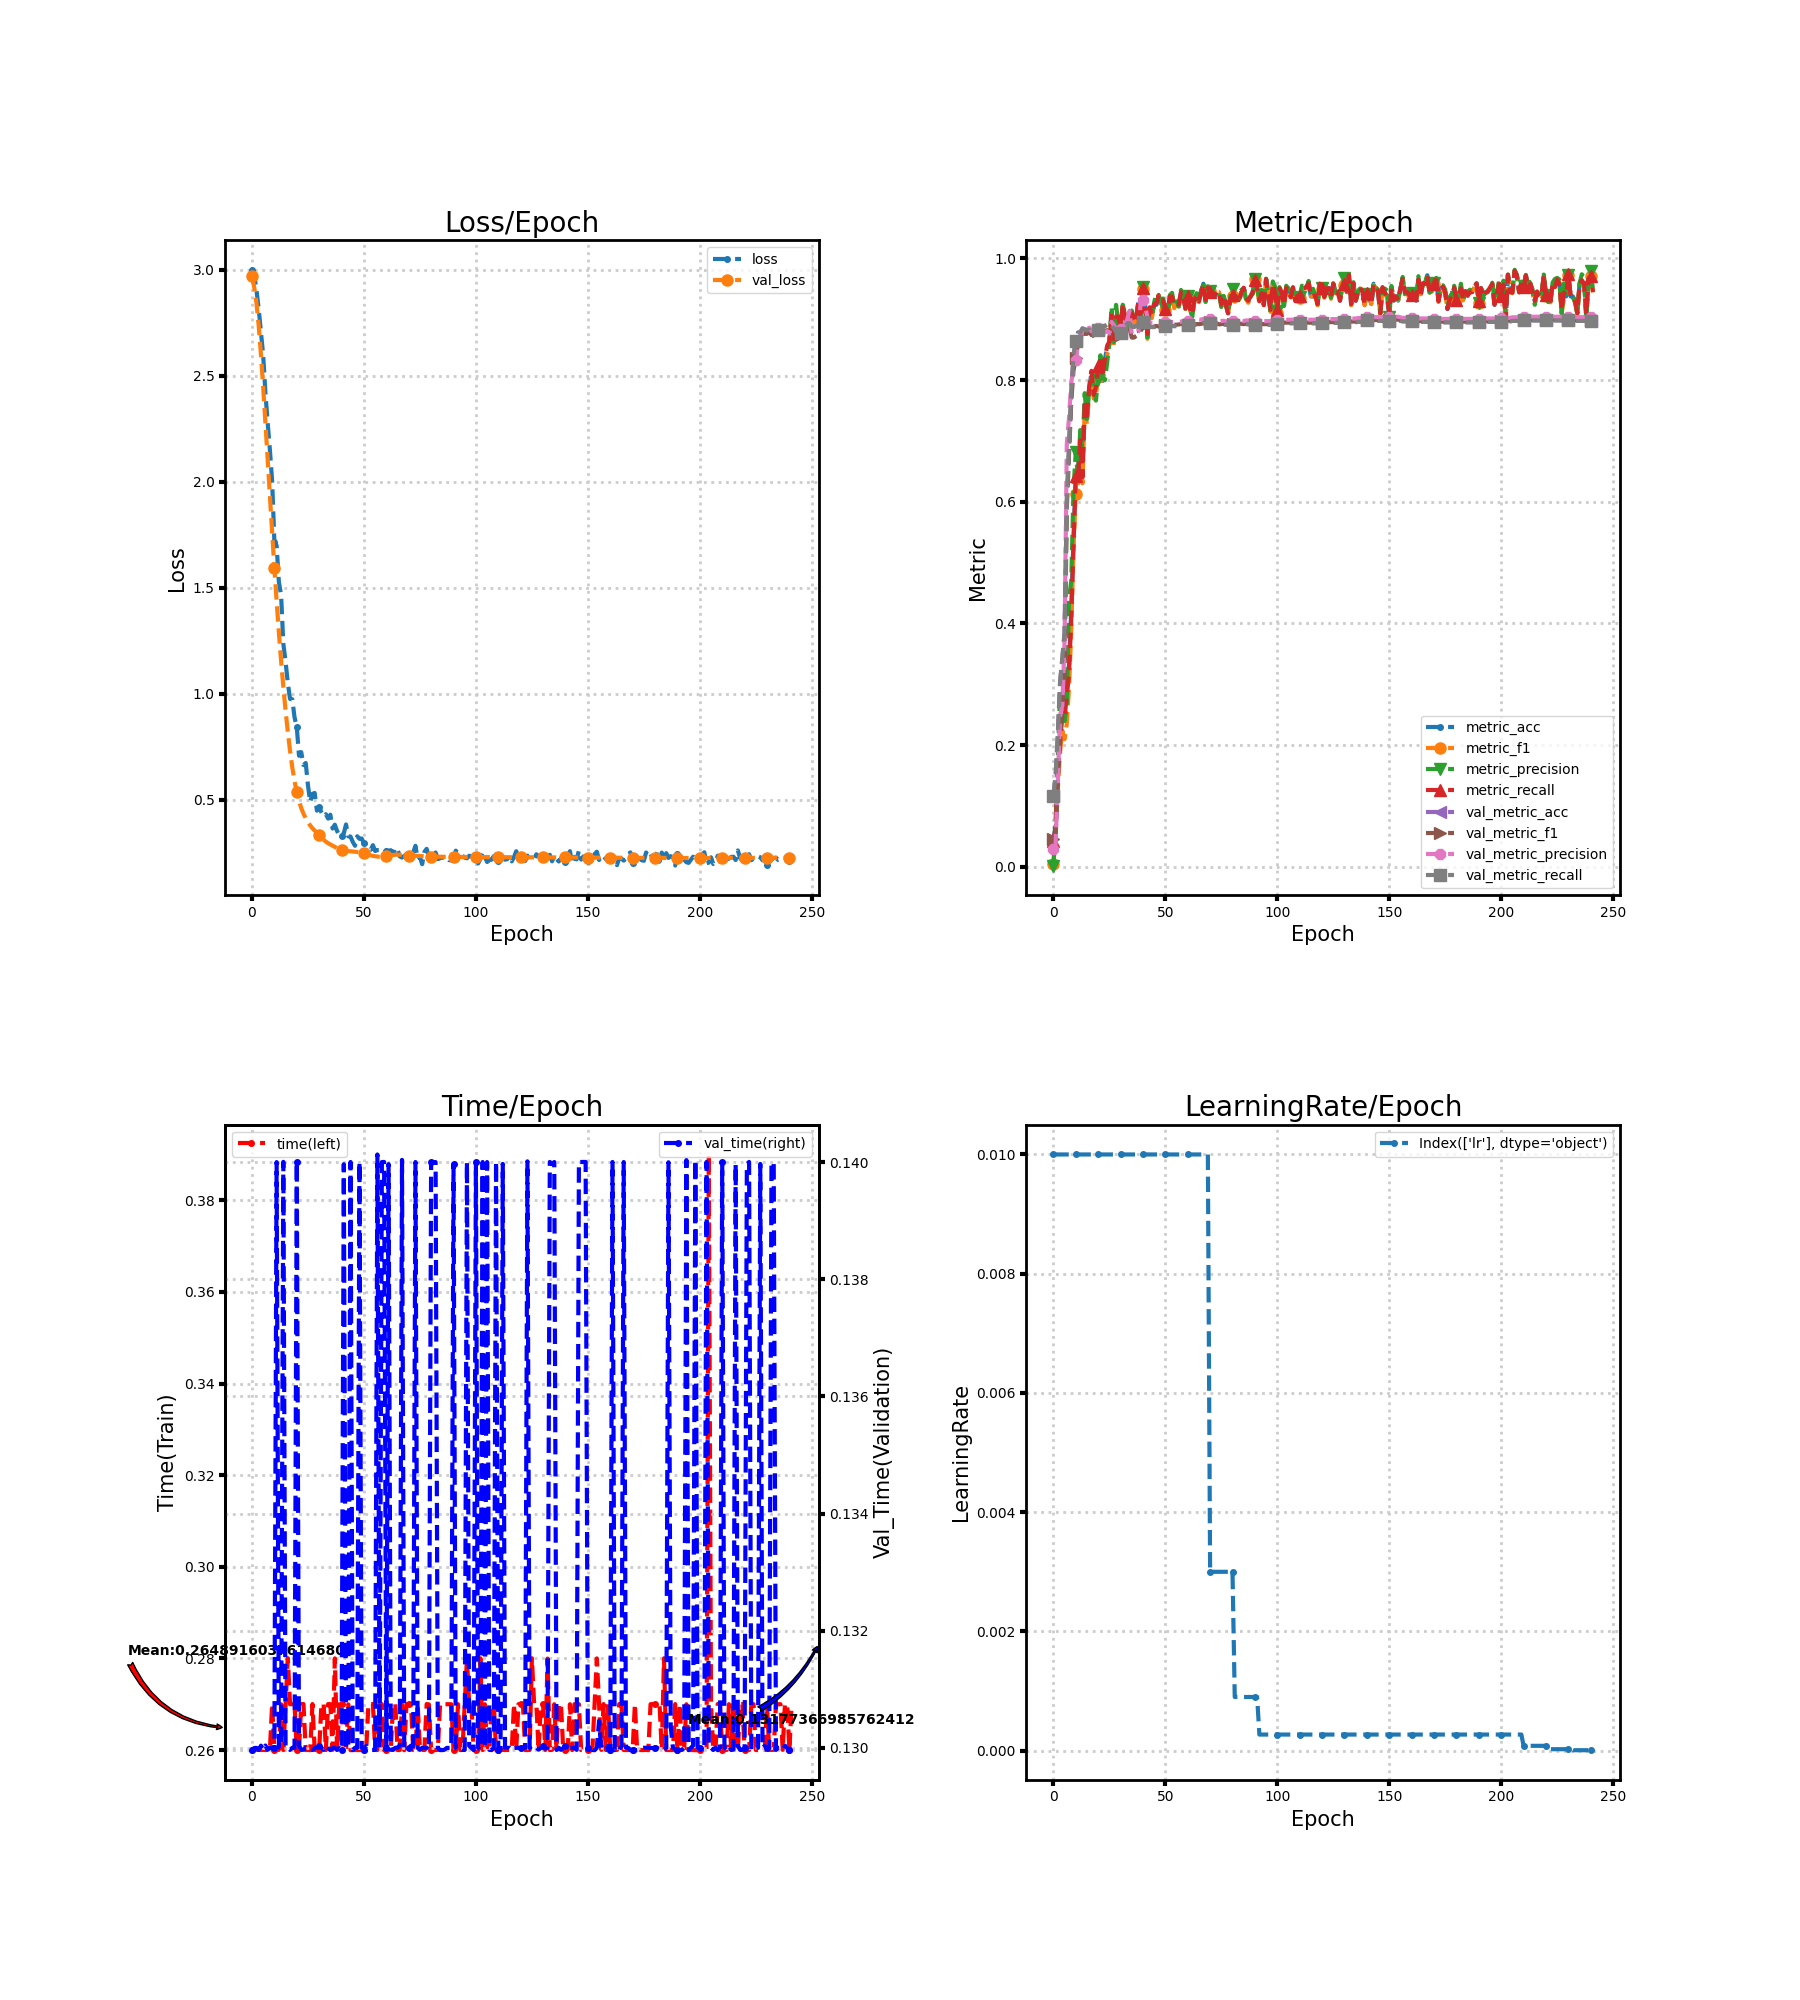

The table this chart was drawn from, first rows:
loss, metric_acc, metric_f1, metric_precision, metric_recall, time, lr, val_loss, val_metric_acc, val_metric_f1, val_metric_precision, val_metric_recall, val_time
2.999, 0.04167, 0.004138, 0.002174, 0.04286, 0.26, 0.01, 2.969, 0.1157, 0.04576, 0.02962, 0.1172, 0.13
2.976, 0.06944, 0.04639, 0.06662, 0.06429, 0.26, 0.01, 2.917, 0.1481, 0.05508, 0.0369, 0.15, 0.13
2.904, 0.1736, 0.128, 0.1756, 0.1607, 0.26, 0.01, 2.843, 0.2176, 0.1391, 0.142, 0.22, 0.13
2.815, 0.2153, 0.1885, 0.2881, 0.2036, 0.26, 0.01, 2.735, 0.3025, 0.2113, 0.2487, 0.3049, 0.13
2.703, 0.2639, 0.2239, 0.2807, 0.2491, 0.26, 0.01, 2.6, 0.341, 0.2588, 0.2659, 0.3439, 0.13
2.596, 0.2639, 0.21, 0.2397, 0.2455, 0.26, 0.01, 2.445, 0.3827, 0.3156, 0.3709, 0.3856, 0.13
2.418, 0.2986, 0.2352, 0.2642, 0.2804, 0.26, 0.01, 2.277, 0.6003, 0.5883, 0.6948, 0.6027, 0.13
2.279, 0.3333, 0.2953, 0.4407, 0.317, 0.26, 0.01, 2.106, 0.6875, 0.6787, 0.7384, 0.6898, 0.13
2.149, 0.4236, 0.39, 0.4701, 0.4107, 0.26, 0.01, 1.932, 0.7785, 0.7644, 0.7969, 0.779, 0.13
2.003, 0.5417, 0.5238, 0.6211, 0.5286, 0.27, 0.01, 1.76, 0.841, 0.816, 0.8193, 0.841, 0.13
1.717, 0.6389, 0.6125, 0.6814, 0.642, 0.26, 0.01, 1.594, 0.8634, 0.8358, 0.8325, 0.8634, 0.13
1.699, 0.6528, 0.6307, 0.6407, 0.6384, 0.26, 0.01, 1.437, 0.8781, 0.86, 0.861, 0.8781, 0.14
1.528, 0.6944, 0.6933, 0.7178, 0.7009, 0.26, 0.01, 1.29, 0.8781, 0.8661, 0.8616, 0.8778, 0.13
1.465, 0.6458, 0.6302, 0.6847, 0.6402, 0.27, 0.01, 1.155, 0.885, 0.8762, 0.8849, 0.8847, 0.13
1.236, 0.7639, 0.7543, 0.7784, 0.7589, 0.26, 0.01, 1.031, 0.8835, 0.8759, 0.8828, 0.883, 0.14
1.151, 0.75, 0.7269, 0.7361, 0.7411, 0.27, 0.01, 0.9209, 0.8819, 0.876, 0.8829, 0.8814, 0.13
1.051, 0.7847, 0.7796, 0.7875, 0.7893, 0.28, 0.01, 0.8202, 0.8835, 0.8796, 0.8861, 0.883, 0.13
0.9751, 0.8125, 0.8015, 0.8048, 0.8152, 0.27, 0.01, 0.7299, 0.8773, 0.8739, 0.8802, 0.8768, 0.13
0.9741, 0.7778, 0.7696, 0.7895, 0.7759, 0.27, 0.01, 0.6529, 0.8804, 0.8779, 0.8838, 0.8799, 0.13
0.8886, 0.7847, 0.7748, 0.7663, 0.7884, 0.27, 0.01, 0.5876, 0.8812, 0.8791, 0.8842, 0.8807, 0.13
0.844, 0.8194, 0.805, 0.8024, 0.8223, 0.26, 0.01, 0.5349, 0.8827, 0.8806, 0.8855, 0.8823, 0.14
0.7075, 0.8333, 0.8331, 0.8407, 0.8366, 0.26, 0.01, 0.4938, 0.8881, 0.8847, 0.8912, 0.8879, 0.13
0.7242, 0.7986, 0.7996, 0.8051, 0.8054, 0.27, 0.01, 0.4608, 0.8881, 0.8789, 0.8771, 0.888, 0.13
0.6636, 0.8333, 0.8161, 0.7997, 0.8348, 0.27, 0.01, 0.4344, 0.8889, 0.8799, 0.8785, 0.8887, 0.13
0.6731, 0.8542, 0.8401, 0.8281, 0.8562, 0.26, 0.01, 0.413, 0.8912, 0.8821, 0.8805, 0.8911, 0.13
0.5681, 0.8611, 0.8577, 0.8599, 0.8634, 0.26, 0.01, 0.3949, 0.8881, 0.8796, 0.8772, 0.888, 0.13
0.4896, 0.9097, 0.9057, 0.9206, 0.9089, 0.26, 0.01, 0.3786, 0.8897, 0.8837, 0.8959, 0.8894, 0.13
0.5276, 0.8611, 0.8571, 0.8622, 0.8634, 0.27, 0.01, 0.3655, 0.8858, 0.8826, 0.8901, 0.8854, 0.13
0.532, 0.9028, 0.8965, 0.9236, 0.9045, 0.26, 0.01, 0.3543, 0.8796, 0.8759, 0.8849, 0.8792, 0.13
0.4485, 0.9028, 0.8937, 0.8931, 0.9045, 0.26, 0.01, 0.3436, 0.8765, 0.872, 0.882, 0.876, 0.13
0.4652, 0.8819, 0.8812, 0.8847, 0.8866, 0.26, 0.01, 0.3328, 0.8773, 0.8742, 0.8845, 0.8768, 0.13
0.4407, 0.9236, 0.92, 0.9238, 0.925, 0.27, 0.01, 0.3213, 0.8804, 0.8793, 0.8885, 0.88, 0.13
0.4208, 0.9028, 0.9058, 0.909, 0.9036, 0.27, 0.01, 0.3113, 0.8843, 0.8853, 0.8905, 0.884, 0.13
0.4317, 0.8958, 0.8926, 0.8952, 0.8964, 0.26, 0.01, 0.3024, 0.8935, 0.8906, 0.8996, 0.8935, 0.13
0.411, 0.8889, 0.8855, 0.8844, 0.8902, 0.27, 0.01, 0.2949, 0.8935, 0.8857, 0.9138, 0.8936, 0.13
0.4295, 0.9097, 0.9118, 0.9143, 0.9107, 0.27, 0.01, 0.289, 0.8873, 0.8699, 0.8761, 0.8875, 0.13
0.3643, 0.8958, 0.8839, 0.8962, 0.8946, 0.26, 0.01, 0.283, 0.8873, 0.8699, 0.8761, 0.8875, 0.13
0.3823, 0.9028, 0.9004, 0.9019, 0.9036, 0.28, 0.01, 0.2776, 0.8889, 0.8726, 0.8777, 0.8891, 0.13
0.3527, 0.9306, 0.918, 0.9277, 0.9286, 0.26, 0.01, 0.2721, 0.8904, 0.8747, 0.8802, 0.8906, 0.13
0.3313, 0.8958, 0.8944, 0.9023, 0.8973, 0.27, 0.01, 0.2678, 0.8927, 0.8808, 0.9298, 0.8929, 0.13
0.3304, 0.9514, 0.9503, 0.9537, 0.9509, 0.27, 0.01, 0.2637, 0.8958, 0.889, 0.9308, 0.8958, 0.13
0.3415, 0.9236, 0.9216, 0.9314, 0.9232, 0.26, 0.01, 0.2606, 0.8951, 0.893, 0.9211, 0.895, 0.14
0.3834, 0.875, 0.8678, 0.8705, 0.8759, 0.26, 0.01, 0.2589, 0.8958, 0.8979, 0.9034, 0.8956, 0.13
0.3273, 0.9167, 0.917, 0.9159, 0.9196, 0.27, 0.01, 0.2578, 0.8873, 0.889, 0.8942, 0.8871, 0.13
0.3265, 0.9097, 0.9019, 0.9035, 0.9089, 0.26, 0.01, 0.2567, 0.8873, 0.8886, 0.8943, 0.8871, 0.14
0.3014, 0.9236, 0.9239, 0.9271, 0.925, 0.26, 0.01, 0.2555, 0.8873, 0.8881, 0.8942, 0.887, 0.13
0.2828, 0.9236, 0.9258, 0.9432, 0.925, 0.26, 0.01, 0.2543, 0.8881, 0.8889, 0.8939, 0.8878, 0.13
0.3277, 0.9375, 0.9393, 0.9393, 0.9393, 0.26, 0.01, 0.2537, 0.8873, 0.8882, 0.893, 0.8871, 0.13
0.3156, 0.9306, 0.9288, 0.9292, 0.9304, 0.26, 0.01, 0.252, 0.8858, 0.8869, 0.8917, 0.8856, 0.14
0.3172, 0.9306, 0.93, 0.934, 0.9313, 0.26, 0.01, 0.2503, 0.8858, 0.8873, 0.8921, 0.8856, 0.13
0.2946, 0.9167, 0.9145, 0.9175, 0.917, 0.26, 0.01, 0.2475, 0.8889, 0.8902, 0.8956, 0.8886, 0.13
0.285, 0.9097, 0.9103, 0.9096, 0.9125, 0.26, 0.01, 0.2442, 0.8897, 0.8912, 0.8966, 0.8894, 0.13
0.2647, 0.9375, 0.9336, 0.9396, 0.9375, 0.27, 0.01, 0.2404, 0.8897, 0.8915, 0.896, 0.8894, 0.13
0.2636, 0.9375, 0.9374, 0.9433, 0.9375, 0.27, 0.01, 0.2376, 0.8889, 0.8908, 0.8952, 0.8886, 0.13
0.2858, 0.9236, 0.9182, 0.9219, 0.9223, 0.27, 0.01, 0.2353, 0.8889, 0.891, 0.8954, 0.8886, 0.13
0.2583, 0.9236, 0.9257, 0.9292, 0.925, 0.26, 0.01, 0.2334, 0.8889, 0.8909, 0.8953, 0.8886, 0.13
0.2623, 0.9236, 0.919, 0.9206, 0.9241, 0.26, 0.01, 0.2321, 0.8897, 0.8915, 0.8957, 0.8894, 0.1401
0.2625, 0.9444, 0.9408, 0.9481, 0.9446, 0.27, 0.01, 0.2308, 0.8904, 0.8919, 0.896, 0.8902, 0.13
0.2641, 0.9375, 0.9366, 0.9379, 0.9384, 0.27, 0.01, 0.2302, 0.8912, 0.8924, 0.8966, 0.891, 0.14
0.2692, 0.9167, 0.9171, 0.9218, 0.9179, 0.26, 0.01, 0.2306, 0.8889, 0.8897, 0.8945, 0.8887, 0.14
... 182 more rows
